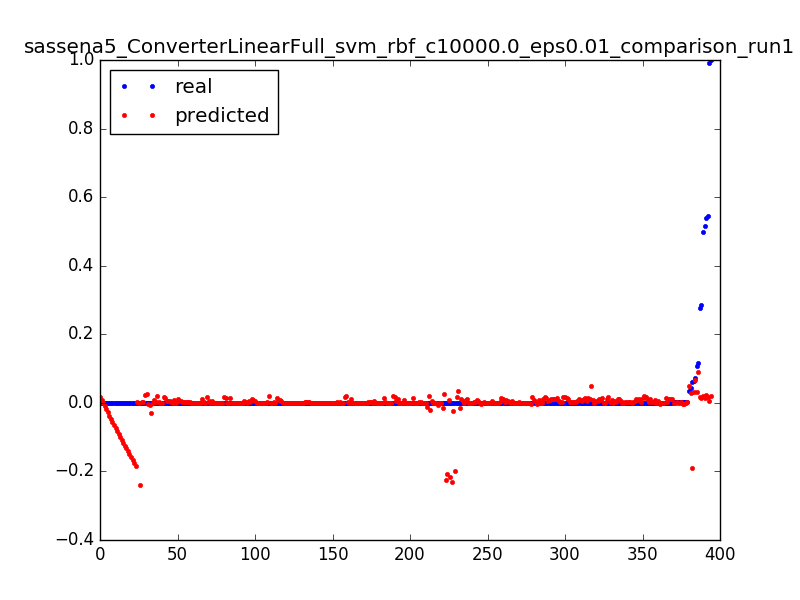

Values plotted in this chart, from the file beside it:
0.06248479829956304, 0.0311342568154, 0.0031847133757961785
0.0001612, 0.0198, 0.006369
0.000164, 0.008495, 0.009554
0.000127, -0.002765, 0.01274
0.0001903, -0.01399, 0.01592
0.0001647, -0.02517, 0.01911
0.03568, 0.04816, 0.003185
0.0001662, 0.03331, 0.006369
0.0001662, 0.01852, 0.009554
6.657146499248996e-05, 0.00378, 0.01274
0.000105, 0.02336, 0.003185
0.5382, 0.02218, 0.006369
0.0001614, 0.02103, 0.009554
0.0001556, 0.01992, 0.01274
0.0005197, 0.01883, 0.01592
0.0001598, 0.01777, 0.01911
0.0001604, 0.01674, 0.02229
0.0003431, 0.01574, 0.02548
0.0001598, 0.01478, 0.02866
0.0001604, 0.01384, 0.03185
0.000253, 0.01293, 0.03503
0.000249, 0.01204, 0.03822
0.0001601, 0.01119, 0.0414
0.000253, 0.01037, 0.04459
0.000249, 0.009571, 0.04777
0.0001599, 0.008803, 0.05096
0.0002531, 0.008064, 0.05414
0.0002496, 0.007353, 0.05732
0.0001598, 0.00667, 0.06051
0.0002533, 0.006014, 0.06369
0.0002486, 0.005386, 0.06688
0.0001598, 0.004786, 0.07006
0.0001598, 0.004213, 0.07325
0.000253, 0.003667, 0.07643
0.0002493, 0.003149, 0.07962
0.0001598, 0.002657, 0.0828
0.00144, 0.002192, 0.08599
0.001431, 0.001753, 0.08917
0.0001595, 0.001341, 0.09236
0.0002533, 0.0009551, 0.09554
0.0002492, 0.0005954, 0.09873
0.0001598, 0.0002617, 0.1019
0.0002533, -4.62466161997e-05, 0.1051
0.0001595, -0.0003285, 0.1083
0.0002488, -0.0005852, 0.1115
0.0002533, -0.0008166, 0.1146
0.0001596, -0.001023, 0.1178
0.0002497, -0.001204, 0.121
0.00016, -0.00136, 0.1242
0.0002533, -0.001492, 0.1274
0.0002499, -0.001598, 0.1306
0.0001603, -0.001681, 0.1338
0.0002541, -0.001739, 0.1369
0.0002503, -0.001773, 0.1401
0.0001603, -0.001783, 0.1433
0.0002541, -0.00177, 0.1465
0.0001603, -0.001733, 0.1497
0.0002503, -0.001672, 0.1529
0.0002541, -0.001588, 0.1561
0.0001603, -0.001481, 0.1592
0.000251, -0.001351, 0.1624
... 334 more rows
